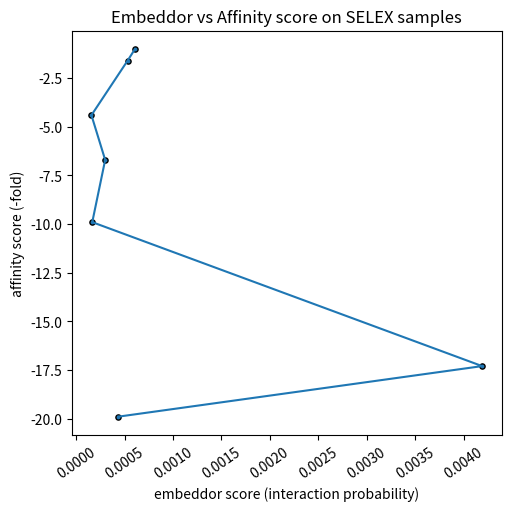

This figure's Python source:


"""
def trim(chain, cl, cr, el, er):
    if er < 0 or el < 0:
        print("Invalid extension (can't be negative), exiting ...")
        exit(1)
    if cl > cr:
        print("Invalid conserved region indexes, exiting ...")
        exit(1)
    if (er == 0 and el == 0) and cl == cr:
        print("Invalid indexes (all indexes can't be the same), exiting ...")
        exit(1)
    index1 = (cl - el) - 1
    index2 = (cr + er) - 1 + 1
    if index1 < 0 or index2 < 0:
        # print("Invalid indexes (they cant be negative), exiting...")
        # exit(1)
        raise Exception("Invalid indexes (they cant be negative), exiting...")
    if index1 >= len(chain) or index2 > len(chain):
        raise Exception("Invalid indexes: Index out of Bounds Exception)")
    trimmed_chain = chain[index1:index2]
    return trimmed_chain


example_prot = input("Enter protein chain: ")
example_rna = input("Enter rna chain: ")

if (len(example_prot) < 2) or (len(example_rna) < 2):
    print("Invalid chain length detected (they must be at least 2 in length), exiting ...")
    exit(1)

trim_election = int(input("Chain to trim (0 - none, 1 - prot, 2 - rna, 3 - both): "))

if trim_election == 1:
    #conserved_region_left = int(input("Enter left boundary of chain region to conserve: "))
    #conserved_region_right = int(input("Enter right boundary of chain region to conserve: "))
    #extension_left = int(input("Enter left extension from conserved region: "))
    #extension_right = int(input("Enter right extension from conserved region: "))

    itr_trim_election = int(input("Iterative trimming (0 - no, 1 - yes): "))
    itr_trim_mode = int(input("Iterative trimming mode (0 - from left, 1 - from right, 2 - from middle): "))
    itr_trim_spacing = int(input("Enter the spacing between every new trimming: "))

    if itr_trim_election == 1:

        if itr_trim_mode == 0:
            list_trimmings = []
            final_example_rna = example_rna

            # Trimming
            if len(example_rna) > 1022:
                final_example_rna = trim(example_rna, 1, 1022, 0, 0)

            # It is assumed that length is 1022, not accounting for less than 1022
            # Possible exception for less than 1022 case
            temp_chain = ""
            for i in range(10, 1022, itr_trim_spacing):
                temp_chain = trim(final_example_rna, 1, i, 0, 0)
                list_trimmings.append(temp_chain)

            print(len(list_trimmings))

        if itr_trim_mode == 1:
            list_trimmings = []
            final_example_rna = example_rna

            # Trimming
            if len(example_rna) > 1022:
                final_example_rna = trim(example_rna, len(example_rna)-1022, len(example_rna), 0, 0)

            # Same assumption as above
            # Modify to account for case less than 1022
            temp_chain = ""
            for i in range(9, 1022, itr_trim_spacing):
                temp_chain = trim(final_example_rna, len(final_example_rna) - i, len(final_example_rna), 0, 0)
                list_trimmings.append(temp_chain)

            print(len(list_trimmings))


        if itr_trim_mode == 2:
            list_trimmings = []
            final_example_rna = example_rna


            itr_trim_mid_mode = int(input("Enter starting point for middle trimming (0 - interval, 1- position): "))

            intvl_bdary_l = ""
            intvl_bdary_r = ""

            if itr_trim_mid_mode == 0:
                intvl_bdary_l = int(input("Enter the interval left boundary (1 based index, inclusive): "))
                intvl_bdary_r = int(input("Enter the interval right boundary (1 based index, inclusive): "))

            elif itr_trim_mid_mode == 1:
                position_conserve = int(input("Enter the specific position; (1 based index, int): "))
                #intvl_bdary_l = position_conserve - 50
                #intvl_bdary_r = position_conserve + 50

                intvl_bdary_l = position_conserve - 2
                intvl_bdary_r = position_conserve + 2

            # Trimming
            len_intvl = intvl_bdary_r - intvl_bdary_l + 1

            l_chunk = intvl_bdary_l - 1
            r_chunk = len(final_example_rna) - intvl_bdary_r

            #half = (1022 - len_intvl) // 2

            half = (10 - len_intvl) // 2

            if l_chunk >= half :
                if r_chunk >= half :
                    final_example_rna = trim(example_rna, intvl_bdary_l, intvl_bdary_r, half, half)
                else:
                    final_example_rna = trim(example_rna, intvl_bdary_l, intvl_bdary_r, half + (half - r_chunk), r_chunk)
            else:
                final_example_rna = trim(example_rna, intvl_bdary_l, intvl_bdary_r, l_chunk, half + (half - l_chunk))

            print(final_example_rna)"""
            # It misses the for loop to produce the subchains from the iterative squaring

#rnachain = "UUUGGGAGGCUGAGGCAGGCAGAUCACCUAAGGCCAGGAAUUCGACACCAGCCUGGCCAACGUGGCAAAACCCGUCUCUACUAAAAAUACAAAAAUUAGCCGGGCGUGGUGGUGUGCGCCUGGAAUCCCAGCUACCCAGGAGGCUGAGGCAGGAGAAAUGCUGGAACCCGGGAGGCAGAGGCUGCAGUGAGCUGAGAUCAUGCCACUACUGCACUCCAGCCUGGGUGACACAGCAAGACUCCCUCUAAAAAAAGAAAAAAAGAAAAGAAAAGAAAAGAAAAUGAUAUAUCCAUGAUGAAUUAAAAUGGAGUGGAACCCACUGAUGGGAAAGCCACAGAAGGUACCAGUUAUCCACUCACUGACUUAGGUGCCUCCACUAGAAUUCUCAGCACGUUUUUGCAGAACCUGGGCAACAAGAGCGAAACCCCAUCUCAAAACCACAACAACAACAACAGGACAACAGAGAUGGACGACGGAUCGGGAAAGCCAACCAGACAGCGUGAGGCCAGGACGGAAAGAGGCACAGGGAGCUCUGCUCAGUGUCGCUACAGGGGAUCUCUCAGGCUCACAACGGGCCACUCCUCUAGGGAAGUUCUGGUCUCAUCAUGAUCCUUGUUUGGUCUCACUCCCCAUGUCCUUCUCUGUCCCUCCUCCAACUGCCAUUUAUUUAUUUAACUGAAAAAGUACCAAUCACCCACAUAGGCAUGACAUACUCAUCCAUGUACCCAUUUCUUAAAAUUGAUCAUUGUUAACAUUUGGUGUAAUUUGCUUUAUUUAUUUUUAAUGAAAUAAAUAAAACUUUACAGAAAAUGCUUUAUUUUUCUCUUUGUUCCCUCCCCAUCCUAUAUUUUUCUCCUAAAAAACCCUAUUAUCAGAAAUAUUAGUGUGUAUUCCCAGUUUCGACUUUUUAUUUUAUUACACACACACUCCCACACAUAGCUGUGACAAUGAACUUCACAUAGUAUGGUUCUGUAUUUUCUCUUUGUUUUUCAAACUUACAUAAGUAUUUUACUAUUUCUCAUGGAAAAACUCACUUUUCCCAUCCAACGUUAUGUUUCCUUAAGAUCUCUCUAUGUUGAUAUAAAGAAAUCUAGCUCAUUCUUUUUAAUGAAAAUAAAGUAUAUUUUAUGAAUGUAACUCAUGCUAACCAUGGCAAUAAAAGCUCCAUCAAGCAUGCAUUUAGU"
#print(rnachain[0: 1022])




#print("This is your rna chain: " + example_rna)
#print("This is your chain trimmed: " +


import matplotlib.pyplot as plt
import numpy as np

#x = [0.0006067785434, 0.0004337127029, 0.004191544373, 0.0001658343681, 0.0002991639194, 0.0001573030167, 0.0005302123027]
#y = [1, -19.9, -17.3, -9.9, -6.7, -4.4, -1.6]

x=[0.0006067785434, 0.0005302123027, 0.0001573030167, 0.0002991639194, 0.0001658343681, 0.004191544373, 0.0004337127029]
y=[-1.0, -1.6, -4.4, -6.7, -9.9, -17.3, -19.9] # good one


#x1=[0.0006067785434, 0.0005302123027, 0.0001573030167, 0.0002991639194, 0.0001658343681, 0.004191544373, 0.0004337127029]
#y1=range(1,8)

#x2=[-1.0, -1.6, -4.4, -6.7, -9.9, -17.3, -19.9]
#y2=range(1,8)




plt.figure(figsize=(5, 5), layout='constrained')
plt.plot(x, y)
plt.scatter(x, y,  s=14, alpha=1.0, edgecolors="k")
plt.xticks(rotation=35)
#plt.plot(x2, y2, label='affinity score')
plt.xlabel('embeddor score (interaction probability)')
plt.ylabel('affinity score (-fold)')
plt.title("Embeddor vs Affinity score on SELEX samples")
#plt.legend()
plt.show()